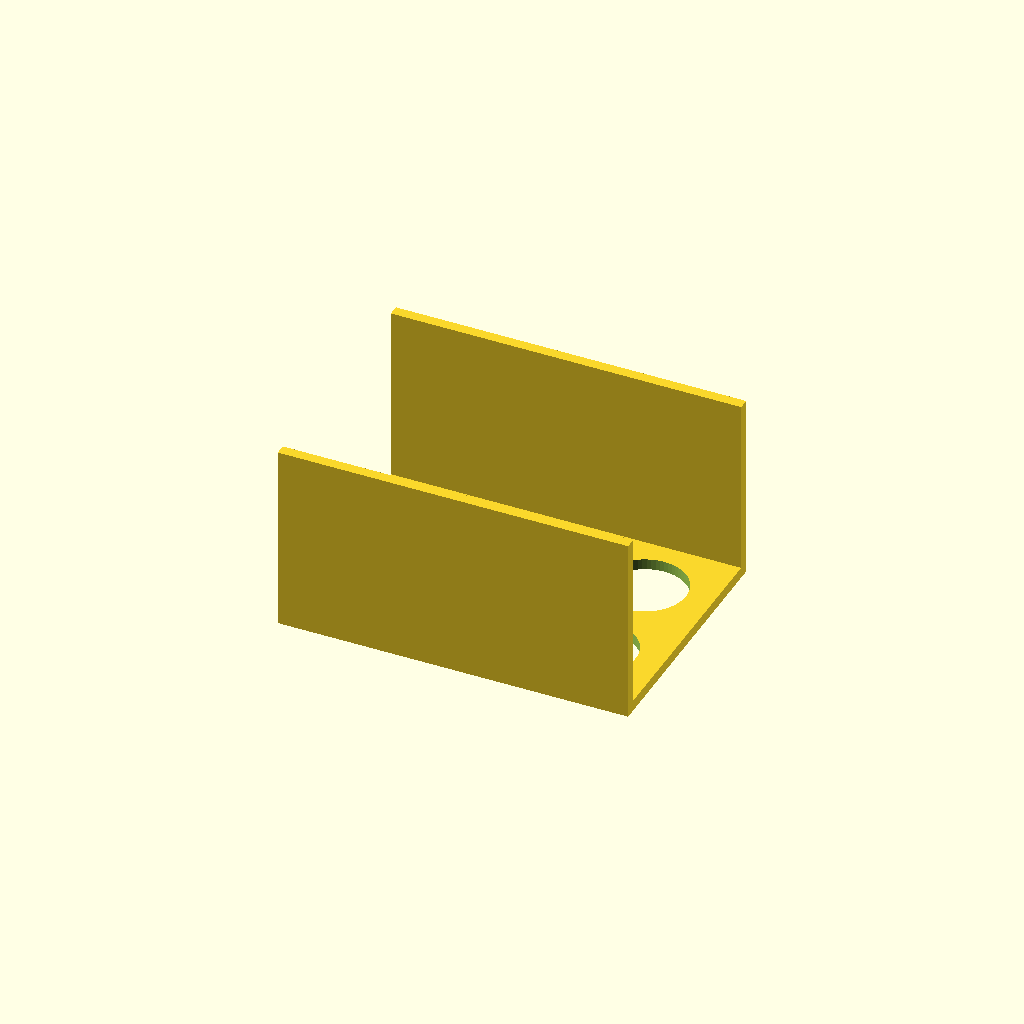
Cell 1: rendered with the file's own defaults.
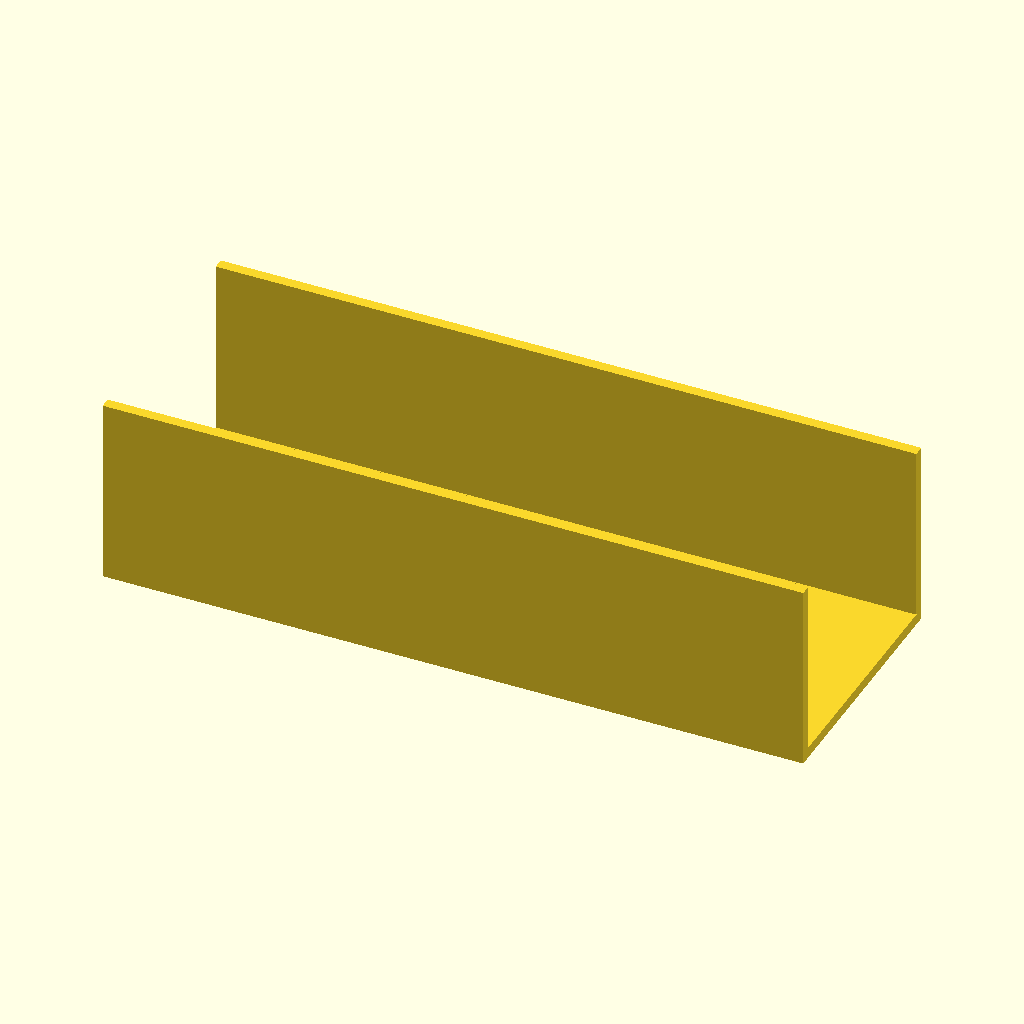
Cell 2: the same model with plate_x = 260.
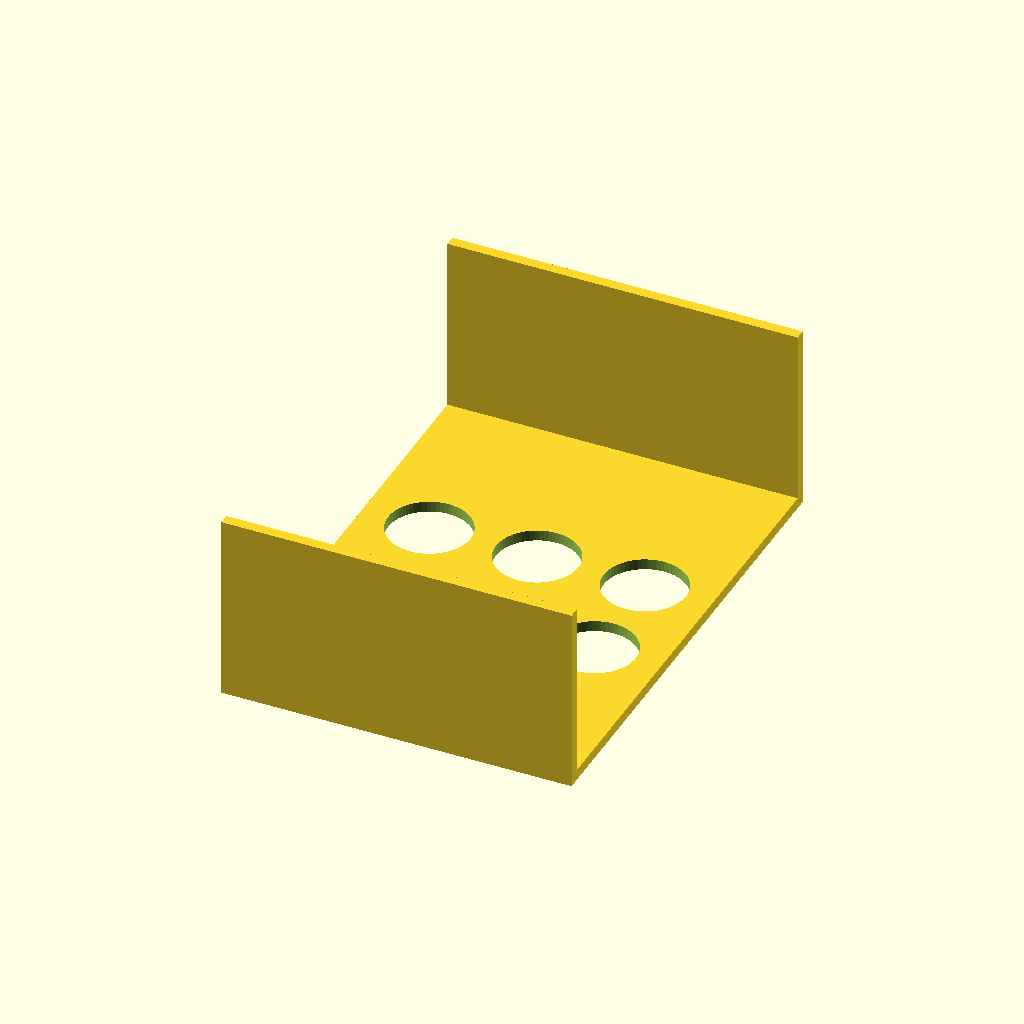
Cell 3: the same model with plate_y = 180.
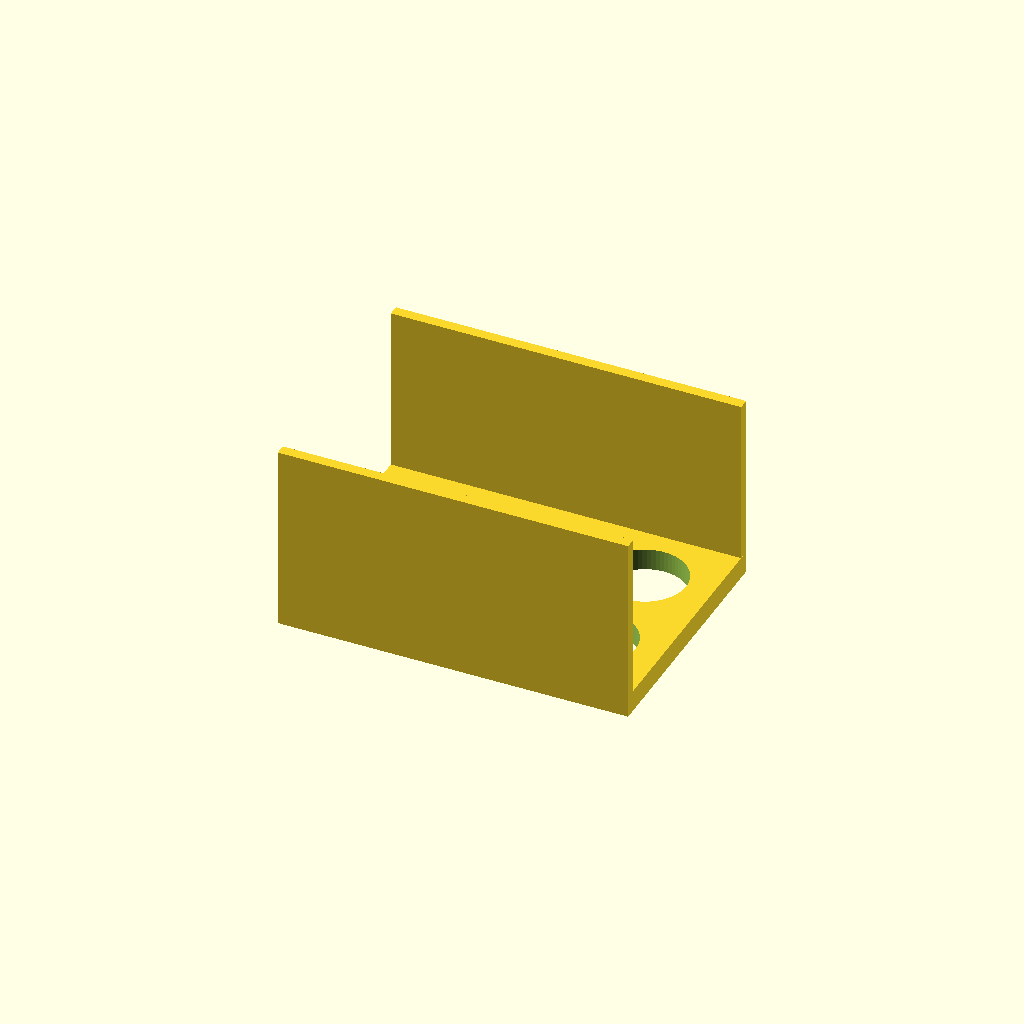
Cell 4: the same model with plate_z = 8.
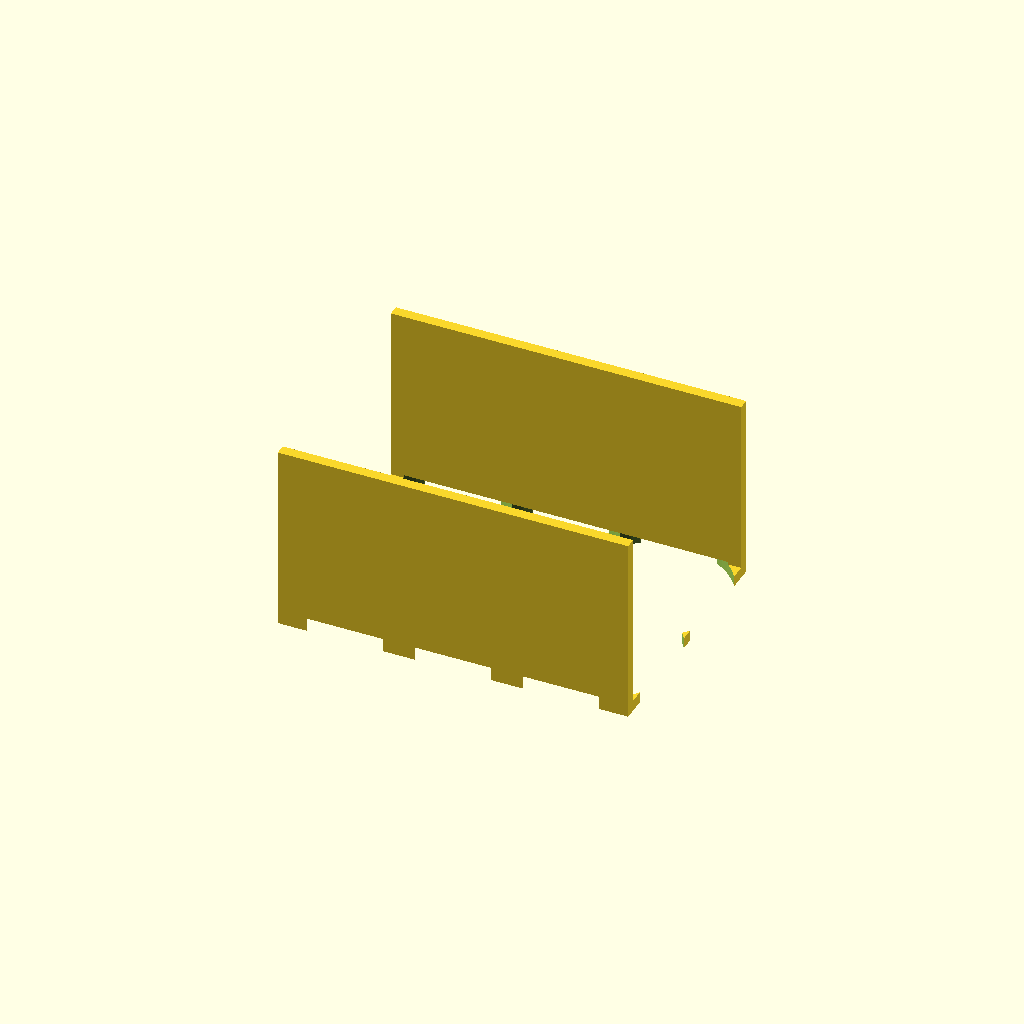
Cell 5 — hole_diameter set to 61, the other parameters unchanged.
One fixed orthographic camera (rotation 55°, 0°, 25°; colour scheme Cornfield) for every cell.
Source of the model, bench/results/main-tiiny/code/tiiny_Qwen_Qwen3-Coder-Next/conical_rack_50ml_s0_a1.scad:
// Rack for six 50 mL conical (Falcon-type) tubes
// Printed upside down and flipped over after printing

$fn = 64;

// Plate dimensions
plate_x = 130; // mm, X direction
plate_y = 90;  // mm, Y direction
plate_z = 4;   // mm, thickness

// Hole pattern
hole_diameter = 30.5; // mm
hole_spacing_x = 40;  // mm, centre-to-centre in X
hole_spacing_y = 40;  // mm, centre-to-centre in Y
hole_rows = 2;        // number of rows (along Y)
hole_cols = 3;        // number of columns (along X)

// Compute hole positions (centred on plate)
hole_x_offset = (plate_x - (hole_cols - 1) * hole_spacing_x) / 2;
hole_y_offset = (plate_y - (hole_rows - 1) * hole_spacing_y) / 2;

// Walls along long edges (X direction)
// Walls are flush with plate's long edges (at Y = ±plate_y/2)
// Each wall is 4 mm thick, so centered at Y = ±plate_y/2
wall_thickness = 4;   // mm
wall_height = 70;     // mm

// Plate base
module plate_base() {
    translate([0, 0, plate_z/2]) {
        cube([plate_x, plate_y, plate_z], center=true);
    }
}

// Holes for tubes
module hole_grid() {
    for (i = [0 : hole_cols - 1]) {
        for (j = [0 : hole_rows - 1]) {
            x = -plate_x/2 + hole_x_offset + i * hole_spacing_x;
            y = -plate_y/2 + hole_y_offset + j * hole_spacing_y;
            translate([x, y, -1]) {
                cylinder(h = plate_z + 2, r = hole_diameter/2, center=false);
            }
        }
    }
}

// Walls along long edges (X direction)
module walls() {
    // Front wall (positive Y edge) - centered at Y = plate_y/2
    translate([0, plate_y/2, wall_height/2]) {
        cube([plate_x, wall_thickness, wall_height], center=true);
    }
    
    // Back wall (negative Y edge) - centered at Y = -plate_y/2
    translate([0, -plate_y/2, wall_height/2]) {
        cube([plate_x, wall_thickness, wall_height], center=true);
    }
}

// Combine all parts
module rack() {
    difference() {
        union() {
            plate_base();
            walls();
        }
        hole_grid();
    }
}

rack();
Parameter table extracted from the source (name, type, default, range or options):
plate_x: number, default 130
plate_y: number, default 90
plate_z: number, default 4
hole_diameter: number, default 30.5
hole_spacing_x: number, default 40
hole_spacing_y: number, default 40
hole_rows: number, default 2
hole_cols: number, default 3
wall_thickness: number, default 4
wall_height: number, default 70
